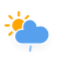
t = 0.00 s
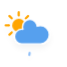
t = 2.25 s
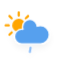
t = 4.50 s
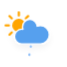
t = 6.75 s

The animated SVG that drew these frames (rendered in a browser with its animation timeline set to each time). Animation: 2 CSS @keyframes rules; one cycle of 9.00 s, repeats indefinitely.

<?xml version="1.0" encoding="utf-8"?>
<!-- (c) ammap.com | SVG weather icons -->
<svg
    version="1.1"
    xmlns="http://www.w3.org/2000/svg"
    xmlns:xlink="http://www.w3.org/1999/xlink"
    width="64"
    height="64"
    style="transform: scale(1.1, 1.1)"
    viewbox="0 0 64 64">
    <defs>
        <filter id="blur" width="200%" height="200%">
            <feGaussianBlur in="SourceAlpha" stdDeviation="3"/>
            <feOffset dx="0" dy="4" result="offsetblur"/>
            <feComponentTransfer>
                <feFuncA type="linear" slope="0.05"/>
            </feComponentTransfer>
            <feMerge> 
                <feMergeNode/>
                <feMergeNode in="SourceGraphic"/> 
            </feMerge>
        </filter>
        <style type="text/css"><![CDATA[
/*
** SUN
*/
@keyframes am-weather-sun {
  0% {
    -webkit-transform: rotate(0deg);
       -moz-transform: rotate(0deg);
        -ms-transform: rotate(0deg);
            transform: rotate(0deg);
  }

  100% {
    -webkit-transform: rotate(360deg);
       -moz-transform: rotate(360deg);
        -ms-transform: rotate(360deg);
            transform: rotate(360deg);
  }
}

.am-weather-sun {
  -webkit-animation-name: am-weather-sun;
     -moz-animation-name: am-weather-sun;
      -ms-animation-name: am-weather-sun;
          animation-name: am-weather-sun;
  -webkit-animation-duration: 9s;
     -moz-animation-duration: 9s;
      -ms-animation-duration: 9s;
          animation-duration: 9s;
  -webkit-animation-timing-function: linear;
     -moz-animation-timing-function: linear;
      -ms-animation-timing-function: linear;
          animation-timing-function: linear;
  -webkit-animation-iteration-count: infinite;
     -moz-animation-iteration-count: infinite;
      -ms-animation-iteration-count: infinite;
          animation-iteration-count: infinite;
}

/*
** RAIN
*/
@keyframes am-weather-rain {
  0% {
    stroke-dashoffset: 0;
  }

  100% {
    stroke-dashoffset: -100;
  }
}

.am-weather-rain-1 {
  -webkit-animation-name: am-weather-rain;
     -moz-animation-name: am-weather-rain;
      -ms-animation-name: am-weather-rain;
          animation-name: am-weather-rain;
  -webkit-animation-duration: 8s;
     -moz-animation-duration: 8s;
      -ms-animation-duration: 8s;
          animation-duration: 8s;
  -webkit-animation-timing-function: linear;
     -moz-animation-timing-function: linear;
      -ms-animation-timing-function: linear;
          animation-timing-function: linear;
  -webkit-animation-iteration-count: infinite;
     -moz-animation-iteration-count: infinite;
      -ms-animation-iteration-count: infinite;
          animation-iteration-count: infinite;
}
        ]]></style>
    </defs>
    <g filter="url(#blur)" id="rainy-2">
        <g transform="translate(20,10)">
            <g transform="translate(0,16)">
                <g class="am-weather-sun">
                    <g>
                        <line fill="none" stroke="orange" stroke-linecap="round" stroke-width="2" transform="translate(0,9)" x1="0" x2="0" y1="0" y2="3"/>
                    </g>
                    <g transform="rotate(45)">
                        <line fill="none" stroke="orange" stroke-linecap="round" stroke-width="2" transform="translate(0,9)" x1="0" x2="0" y1="0" y2="3"/>
                    </g>
                    <g transform="rotate(90)">
                        <line fill="none" stroke="orange" stroke-linecap="round" stroke-width="2" transform="translate(0,9)" x1="0" x2="0" y1="0" y2="3"/>
                    </g>
                    <g transform="rotate(135)">
                        <line fill="none" stroke="orange" stroke-linecap="round" stroke-width="2" transform="translate(0,9)" x1="0" x2="0" y1="0" y2="3"/>
                    </g>
                    <g transform="rotate(180)">
                        <line fill="none" stroke="orange" stroke-linecap="round" stroke-width="2" transform="translate(0,9)" x1="0" x2="0" y1="0" y2="3"/>
                    </g>
                    <g transform="rotate(225)">
                        <line fill="none" stroke="orange" stroke-linecap="round" stroke-width="2" transform="translate(0,9)" x1="0" x2="0" y1="0" y2="3"/>
                    </g>
                    <g transform="rotate(270)">
                        <line fill="none" stroke="orange" stroke-linecap="round" stroke-width="2" transform="translate(0,9)" x1="0" x2="0" y1="0" y2="3"/>
                    </g>
                    <g transform="rotate(315)">
                        <line fill="none" stroke="orange" stroke-linecap="round" stroke-width="2" transform="translate(0,9)" x1="0" x2="0" y1="0" y2="3"/>
                    </g>
                </g>
                <circle cx="0" cy="0" fill="orange" r="5" stroke="orange" stroke-width="2"/>
            </g>
            <g>
                <path d="M47.7,35.4c0-4.6-3.7-8.2-8.2-8.2c-1,0-1.9,0.2-2.8,0.5c-0.3-3.4-3.1-6.2-6.6-6.2c-3.7,0-6.7,3-6.7,6.7c0,0.8,0.2,1.6,0.4,2.3    c-0.3-0.1-0.7-0.1-1-0.1c-3.7,0-6.7,3-6.7,6.7c0,3.6,2.9,6.6,6.5,6.7l17.2,0C44.2,43.3,47.7,39.8,47.7,35.4z" fill="#57A0EE" stroke="white" stroke-linejoin="round" stroke-width="1.2" transform="translate(-20,-11)"/>
            </g>
        </g>
        <g transform="translate(37,45), rotate(10)">
            <line class="am-weather-rain-1" fill="none" stroke="#91C0F8" stroke-dasharray="4,7" stroke-linecap="round" stroke-width="2" transform="translate(-6,1)" x1="0" x2="0" y1="0" y2="8" />
        </g>
    </g>
</svg>